Photos from the image-classification dataset "TVT_split" in the GitHub repository vdrvar/comp_vision_for_soda_bottles. Its 8 classes are: Miller Beer, Mountain Dew Diet, md.orig, Pepsi Cherry, p.orig, Pepsi Reduced Sugar, Pepsi Zero, Pepsi Diet.

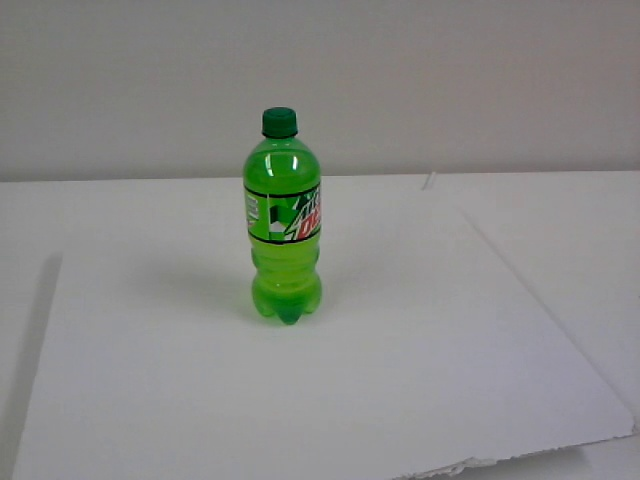
Label: md.orig

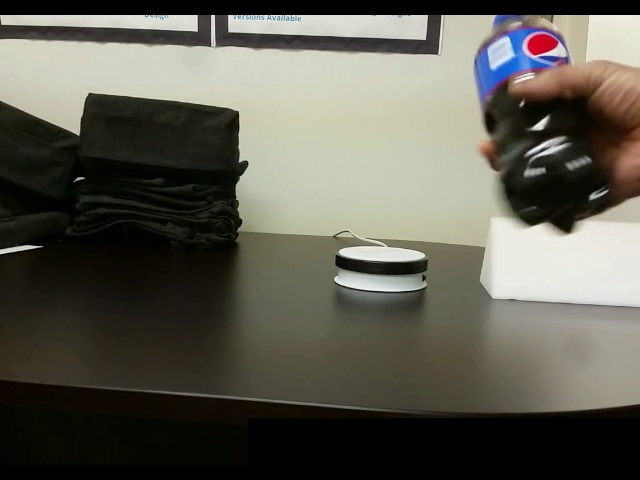
Label: Pepsi Cherry

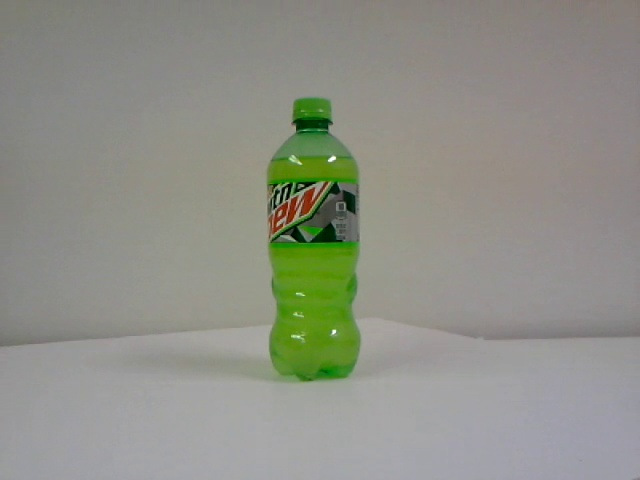
Label: Mountain Dew Diet

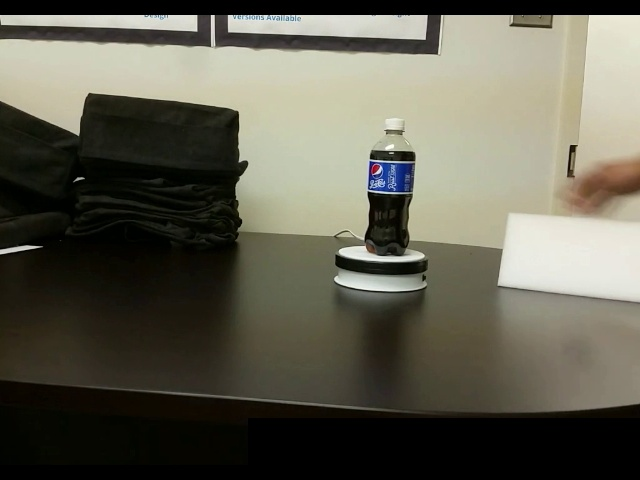
Label: Pepsi Reduced Sugar

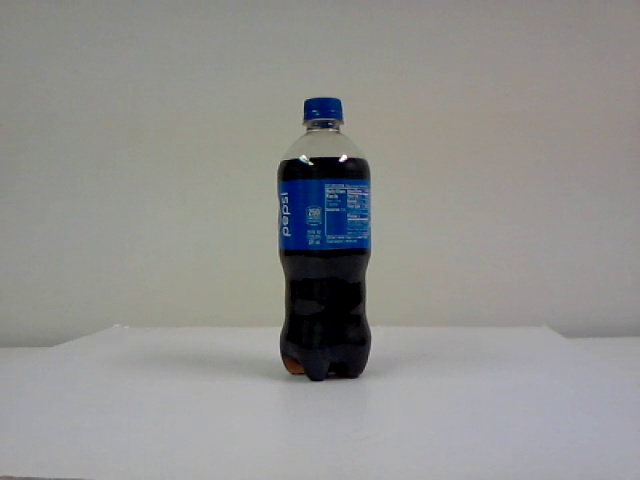
Label: p.orig

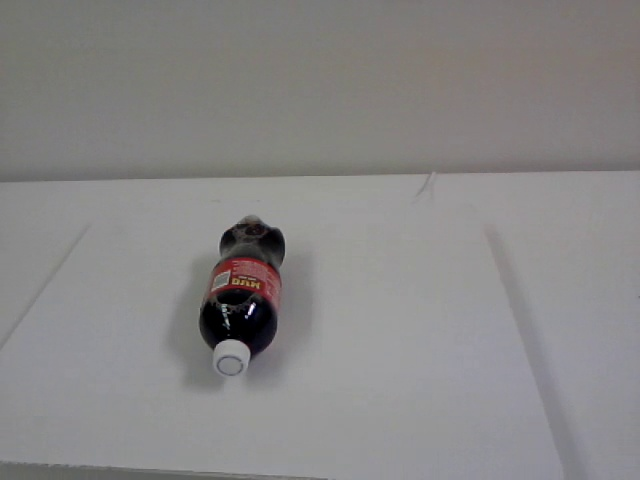
Label: Miller Beer
